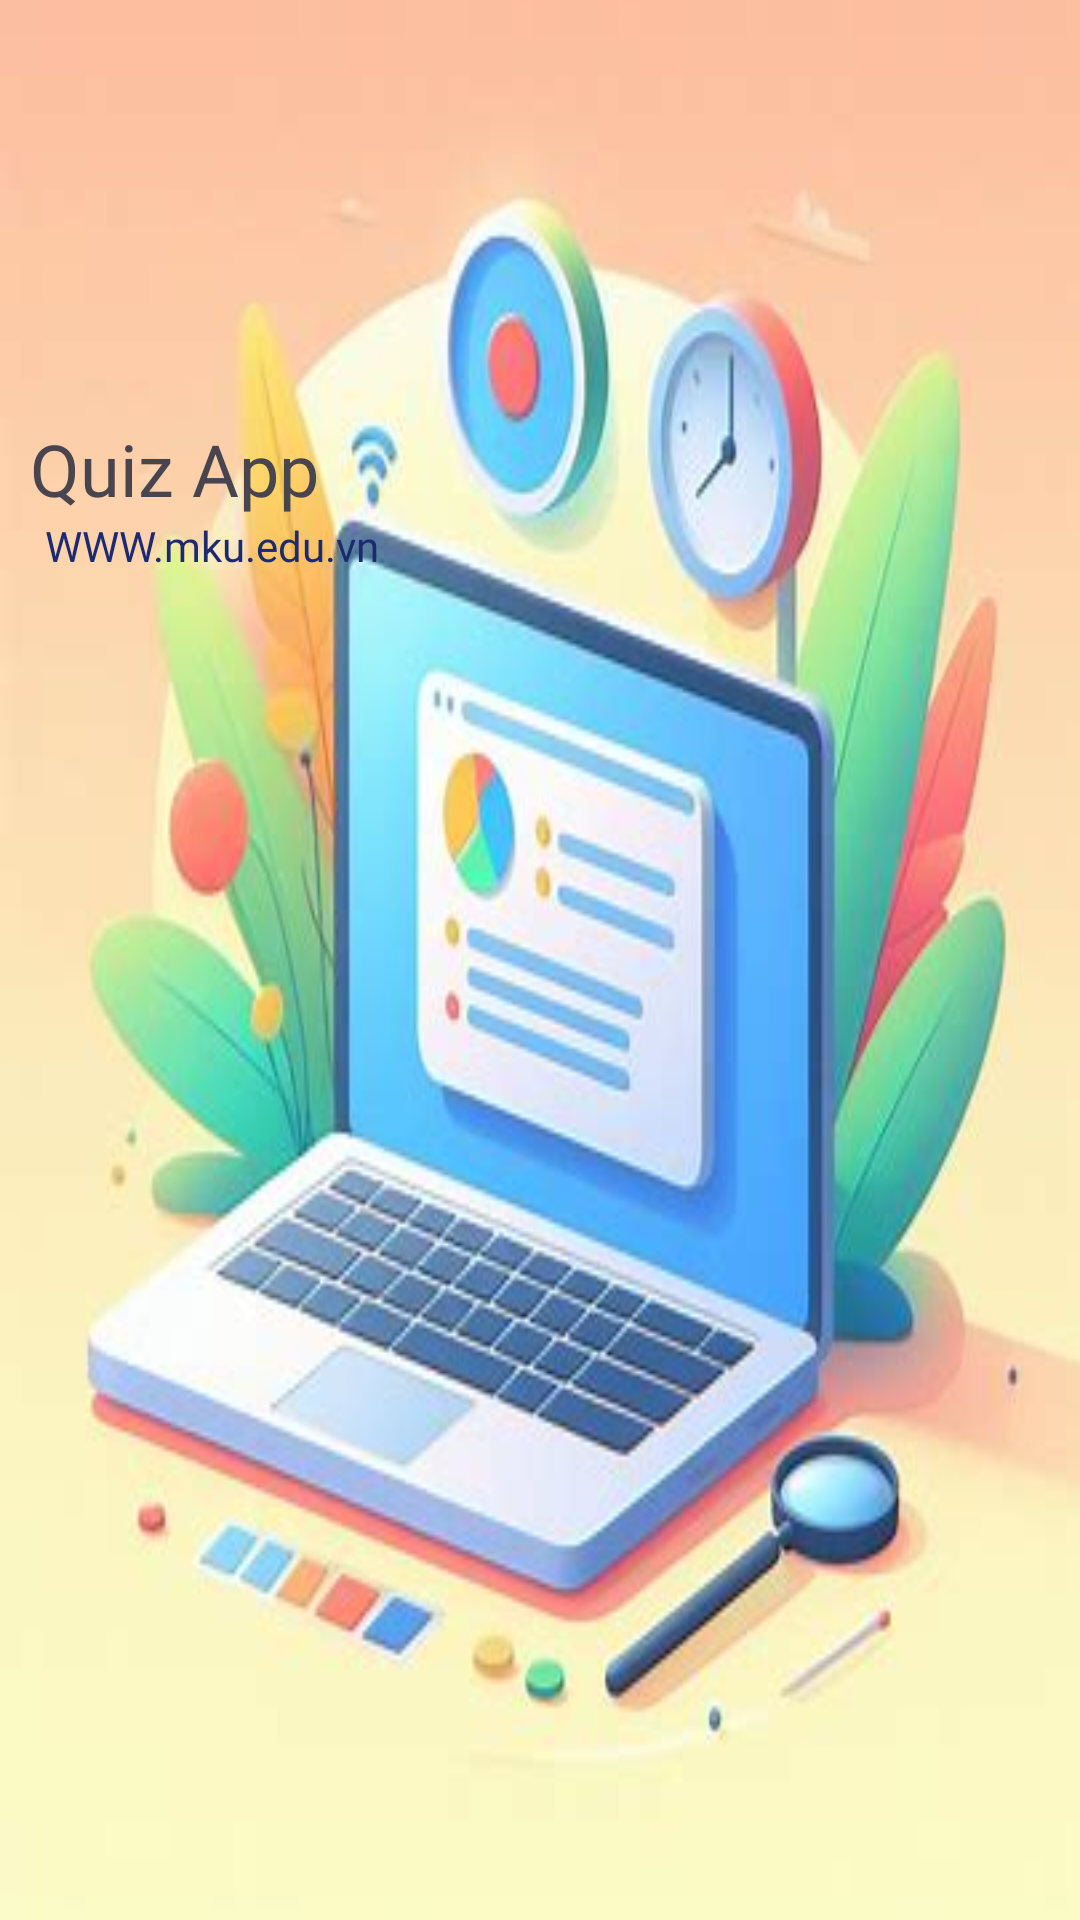

Android layout source for this screen:
<!-- AndroidManifest.xml: application theme Theme.Test_MKU_App -->
<!-- res/layout/header.xml -->
<?xml version="1.0" encoding="utf-8"?>
<LinearLayout xmlns:android="http://schemas.android.com/apk/res/android"
    android:layout_width="match_parent"
    android:layout_height="220dp"
    xmlns:app="http://schemas.android.com/apk/res-auto"
    android:orientation="vertical"
    android:background="@drawable/background_header2">

    <com.google.android.material.imageview.ShapeableImageView
        android:src="@drawable/ic_main"
        android:layout_marginStart="10dp"
        android:layout_width="80dp"
        android:layout_height="80dp"
        app:shapeAppearanceOverlay="@style/circleImageView"
        android:layout_marginTop="50dp"/>

    <TextView
        android:layout_width="wrap_content"
        android:layout_height="wrap_content"
        android:layout_marginStart="10dp"
        android:fontFamily="@font/baloo"
        android:layout_marginTop="10dp"
        android:text="Quiz App"
        android:textSize="24sp" />

    <TextView
        android:layout_width="wrap_content"
        android:layout_height="wrap_content"
        android:layout_marginStart="15dp"
        android:textColor="@color/primary"
        android:fontFamily="@font/aclonica"
        android:text="WWW.mku.edu.vn"
        android:textSize="14sp" />
</LinearLayout>
<!-- resources referenced by this layout -->
<resources>
  <color name="primary">#1C2B71</color>
  <!-- drawable background_header2: png bitmap (drawable, 22935 bytes) -->
  <style name="circleImageView">
          <item name="cornerFamily">rounded</item>
          <item name="cornerSize">50%</item>
          <item name="strokeWidth">1dp</item>
          <item name="strokeColor">#FFFFFF</item>
          <item name="android:layout_width">match_parent</item>
          <item name="android:layout_height">match_parent</item>
          <item name="android:background">@drawable/white_circle_background</item>
      </style>
  <style name="Theme.Test_MKU_App" parent="Base.Theme.Test_MKU_App" />
  <style name="Base.Theme.Test_MKU_App" parent="Theme.Material3.DayNight.NoActionBar">
          
          
      </style>
</resources>
